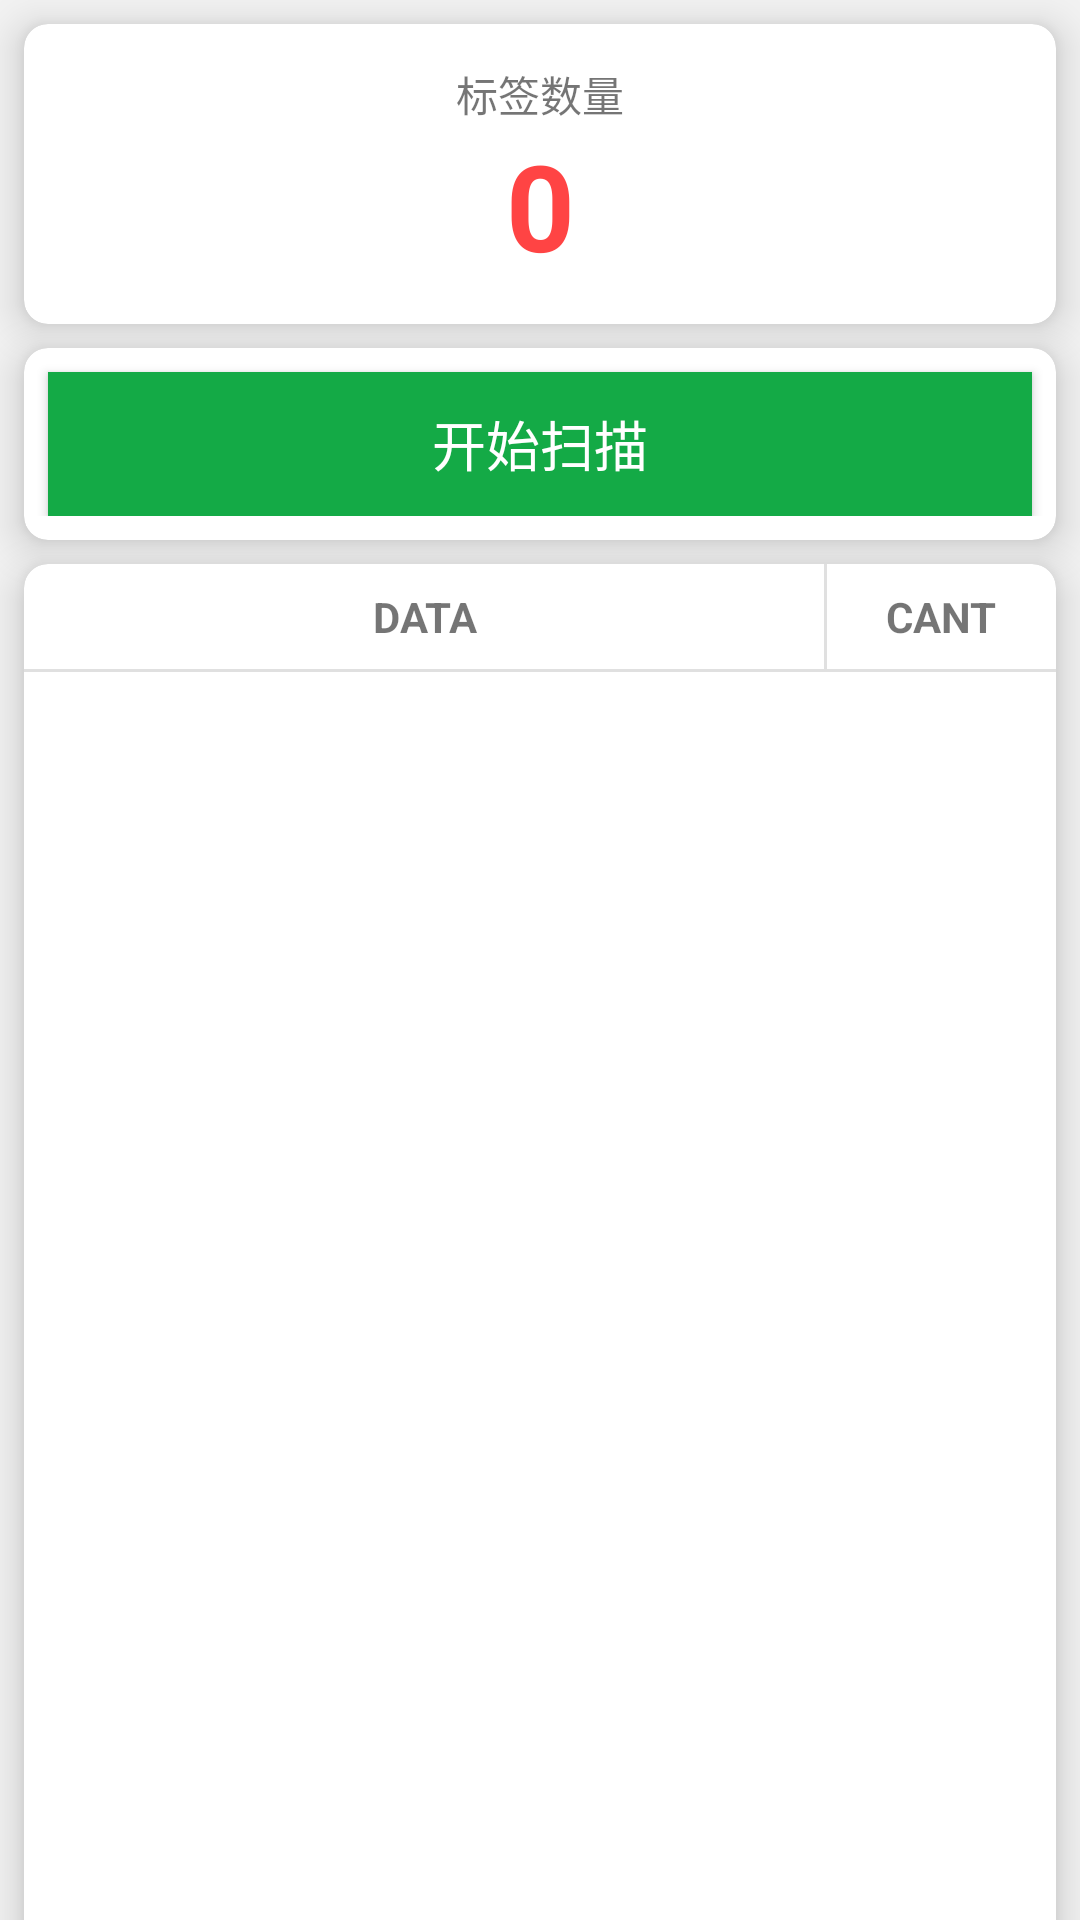

Reconstruct the res/layout file that produces this screen, plus the resources it refers to.
<!-- AndroidManifest.xml: application theme Theme.AppCompat.Light.DarkActionBar -->
<!-- res/layout/fragment_tag_scan_sn_po.xml -->
<?xml version="1.0" encoding="utf-8"?>
<android.support.constraint.ConstraintLayout xmlns:android="http://schemas.android.com/apk/res/android"
    xmlns:app="http://schemas.android.com/apk/res-auto"
    xmlns:tools="http://schemas.android.com/tools"
    android:layout_width="match_parent"
    android:background="#f2f2f2"
    android:layout_height="match_parent"
    tools:context=".ui.main.TagScanFragment">

    
    <android.support.v7.widget.CardView
        android:id="@+id/cardView_sn_po"
        android:layout_width="0dp"
        android:layout_height="100dp"
        android:layout_margin="8dp"
        app:cardCornerRadius="8dp"
        app:cardElevation="8dp"
        app:layout_constraintEnd_toEndOf="parent"
        app:layout_constraintStart_toStartOf="parent"
        app:layout_constraintTop_toTopOf="parent">

        <android.support.constraint.ConstraintLayout
            android:layout_width="match_parent"
            android:layout_height="match_parent"
            android:padding="8dp">

            <TextView
                android:id="@+id/tvCountOfTags_sn_po"
                android:layout_width="wrap_content"
                android:layout_height="wrap_content"
                android:text="@string/tvCountOfTags"
                app:layout_constraintBottom_toTopOf="@+id/scan_count_text_sn_po"
                app:layout_constraintStart_toStartOf="parent"
                app:layout_constraintEnd_toEndOf="parent"
                app:layout_constraintTop_toTopOf="parent"
                app:layout_constraintVertical_chainStyle="packed"
                android:gravity="center" />

            <TextView
                android:id="@+id/scan_count_text_sn_po"
                android:layout_width="wrap_content"
                android:layout_height="wrap_content"
                android:text="0"
                android:textColor="@android:color/holo_red_light"
                android:textSize="40sp"
                android:textStyle="bold"
                app:layout_constraintTop_toBottomOf="@id/tvCountOfTags_sn_po"
                app:layout_constraintStart_toStartOf="parent"
                app:layout_constraintEnd_toEndOf="parent"
                app:layout_constraintBottom_toBottomOf="parent"
                android:gravity="center" />


        </android.support.constraint.ConstraintLayout>
    </android.support.v7.widget.CardView>

    
    <android.support.v7.widget.CardView
        android:id="@+id/cardViewBtn_sn_po"
        android:layout_width="0dp"
        android:layout_height="wrap_content"
        android:layout_margin="8dp"
        app:cardCornerRadius="8dp"
        app:cardElevation="8dp"
        app:layout_constraintTop_toBottomOf="@+id/cardView_sn_po"
        app:layout_constraintStart_toStartOf="parent"
        app:layout_constraintEnd_toEndOf="parent">

        <android.support.constraint.ConstraintLayout
            android:layout_width="match_parent"
            android:layout_height="wrap_content"
            android:layout_marginBottom="8dp">

            <Button
                android:id="@+id/scan_start_btn_sn_po"
                android:layout_width="0dp"
                android:layout_height="wrap_content"
                android:layout_margin="8dp"
                android:layout_marginTop="4dp"
                android:background="@color/verde_200"
                android:backgroundTint="@color/verde_200"
                android:text="@string/btInventory"
                android:textColor="@color/white"
                android:textSize="18sp"
                app:layout_constraintEnd_toEndOf="parent"
                app:layout_constraintStart_toStartOf="parent"
                app:layout_constraintTop_toTopOf="parent" />
        </android.support.constraint.ConstraintLayout>
    </android.support.v7.widget.CardView>

    <LinearLayout
        android:id="@+id/ll_i_sn_po"
        android:layout_width="match_parent"
        android:layout_height="wrap_content"
        app:layout_constraintTop_toBottomOf="@+id/cardView_sn_po"
        android:orientation="horizontal">
        <CheckBox
            android:id="@+id/checkBox_sn_po"
            android:layout_width="wrap_content"
            android:layout_height="wrap_content"
            android:checked="false"
            android:text="@string/carry_tid"
            android:visibility="gone"
            />
        <TextView
            android:id="@+id/text_firmware_sn_po"
            android:layout_width="0dp"
            android:layout_height="wrap_content"
            android:layout_weight="1"
            android:gravity="center|right"
            android:padding="8dp"
            android:text=""
            android:visibility="gone"
            />

    </LinearLayout>

    <android.support.v7.widget.CardView
        android:id="@+id/cardView_det_sn_po"
        android:layout_width="match_parent"
        android:layout_height="0dp"
        android:layout_margin="8dp"
        app:cardElevation="8dp"
        app:cardCornerRadius="8dp"
        app:layout_constraintBottom_toTopOf="@+id/scan_save_btn_sn_po"
        app:layout_constraintTop_toBottomOf="@+id/cardViewBtn_sn_po">

        <android.support.constraint.ConstraintLayout
            android:layout_width="match_parent"
            android:layout_height="495dp">

            <LinearLayout
                android:id="@+id/scan_title_ll_sn_po"
                android:layout_width="match_parent"
                android:layout_height="wrap_content"
                android:divider="?android:attr/listDivider"
                android:orientation="horizontal"
                android:showDividers="middle"
                app:layout_constraintEnd_toEndOf="parent"
                app:layout_constraintStart_toStartOf="parent"
                app:layout_constraintTop_toTopOf="parent">

                <TextView
                    android:layout_width="0dp"
                    android:layout_height="wrap_content"
                    android:layout_weight="3.5"
                    android:gravity="center"
                    android:padding="8dp"
                    android:text="DATA"
                    android:textStyle="bold" />

                <TextView
                    android:layout_width="0dp"
                    android:layout_height="wrap_content"
                    android:layout_weight="1"
                    android:gravity="center"
                    android:padding="8dp"
                    android:text="CANT"
                    android:textStyle="bold" />

            </LinearLayout>

            <View
                android:id="@+id/divider2_sn_po"
                android:layout_width="0dp"
                android:layout_height="1dp"
                android:background="?android:attr/listDivider"
                app:layout_constraintEnd_toEndOf="parent"
                app:layout_constraintStart_toStartOf="parent"
                app:layout_constraintTop_toBottomOf="@id/scan_title_ll_sn_po" />

            <android.support.v7.widget.RecyclerView
                android:id="@+id/scan_list_rv_sn_po"
                android:layout_width="479dp"
                android:layout_height="460dp"
                android:layout_margin="8dp"
                app:layout_constraintBottom_toBottomOf="parent"
                app:layout_constraintEnd_toEndOf="parent"
                app:layout_constraintHorizontal_bias="0.0"
                app:layout_constraintStart_toStartOf="parent"
                app:layout_constraintTop_toBottomOf="@id/divider2_sn_po"
                app:layout_constraintVertical_bias="0.0" />

        </android.support.constraint.ConstraintLayout>

    </android.support.v7.widget.CardView>

    
</android.support.constraint.ConstraintLayout>
<!-- resources referenced by this layout -->
<resources>
  <color name="verde_200">#14AA46</color>
  <color name="white">#FFFFFFFF</color>
  <string name="btInventory">开始扫描</string>
  <string name="carry_tid">读取tid</string>
  <string name="tvCountOfTags">标签数量</string>
</resources>
